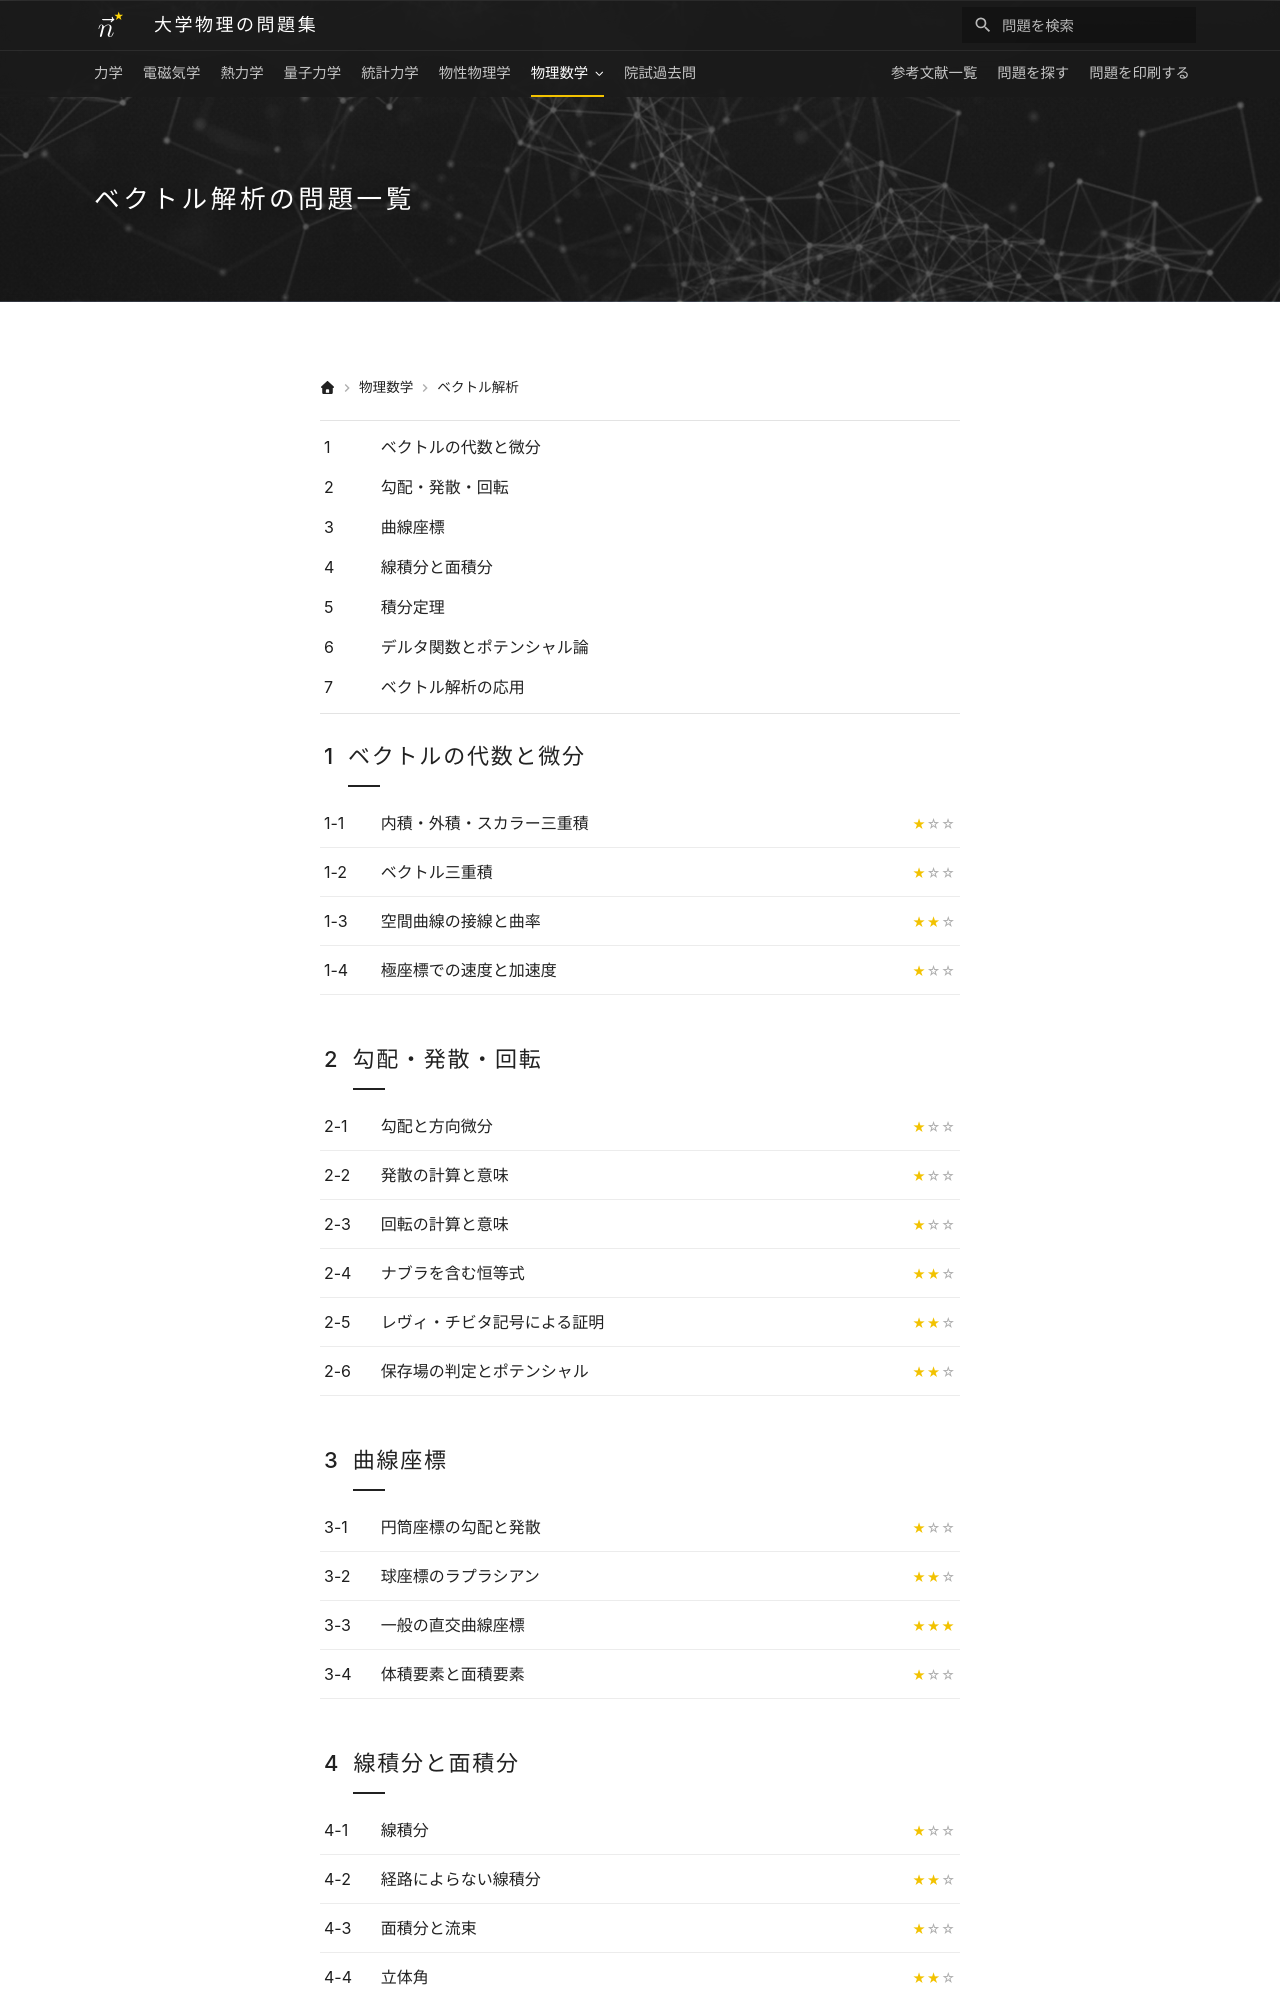

repository: Nanana-2/physics-site · page: 09vector_analysis/index.html · generator: mkdocs

---
title: ベクトル解析の問題一覧
hero_image: assets/images/index.jpg
hide:
  - toc   # 本文が章の目次なので右のサイドバーは出さない（本文を中央に）
---

# ベクトル解析の問題一覧

<div class="grid cards" markdown>

-   __1. ベクトルの代数と微分__

    ---

    * [内積・外積・スカラー三重積](01/01_010.md)
    * [ベクトル三重積](01/01_020.md)
    * [空間曲線の接線と曲率](01/01_030.md)
    * [極座標での速度と加速度](01/01_040.md)

-   __2. 勾配・発散・回転__

    ---

    * [勾配と方向微分](02/02_010.md)
    * [発散の計算と意味](02/02_020.md)
    * [回転の計算と意味](02/02_030.md)
    * [ナブラを含む恒等式](02/02_040.md)
    * [レヴィ・チビタ記号による証明](02/02_050.md)
    * [保存場の判定とポテンシャル](02/02_060.md)

-   __3. 曲線座標__

    ---

    * [円筒座標の勾配と発散](03/03_010.md)
    * [球座標のラプラシアン](03/03_020.md)
    * [一般の直交曲線座標](03/03_030.md)
    * [体積要素と面積要素](03/03_040.md)

-   __4. 線積分と面積分__

    ---
